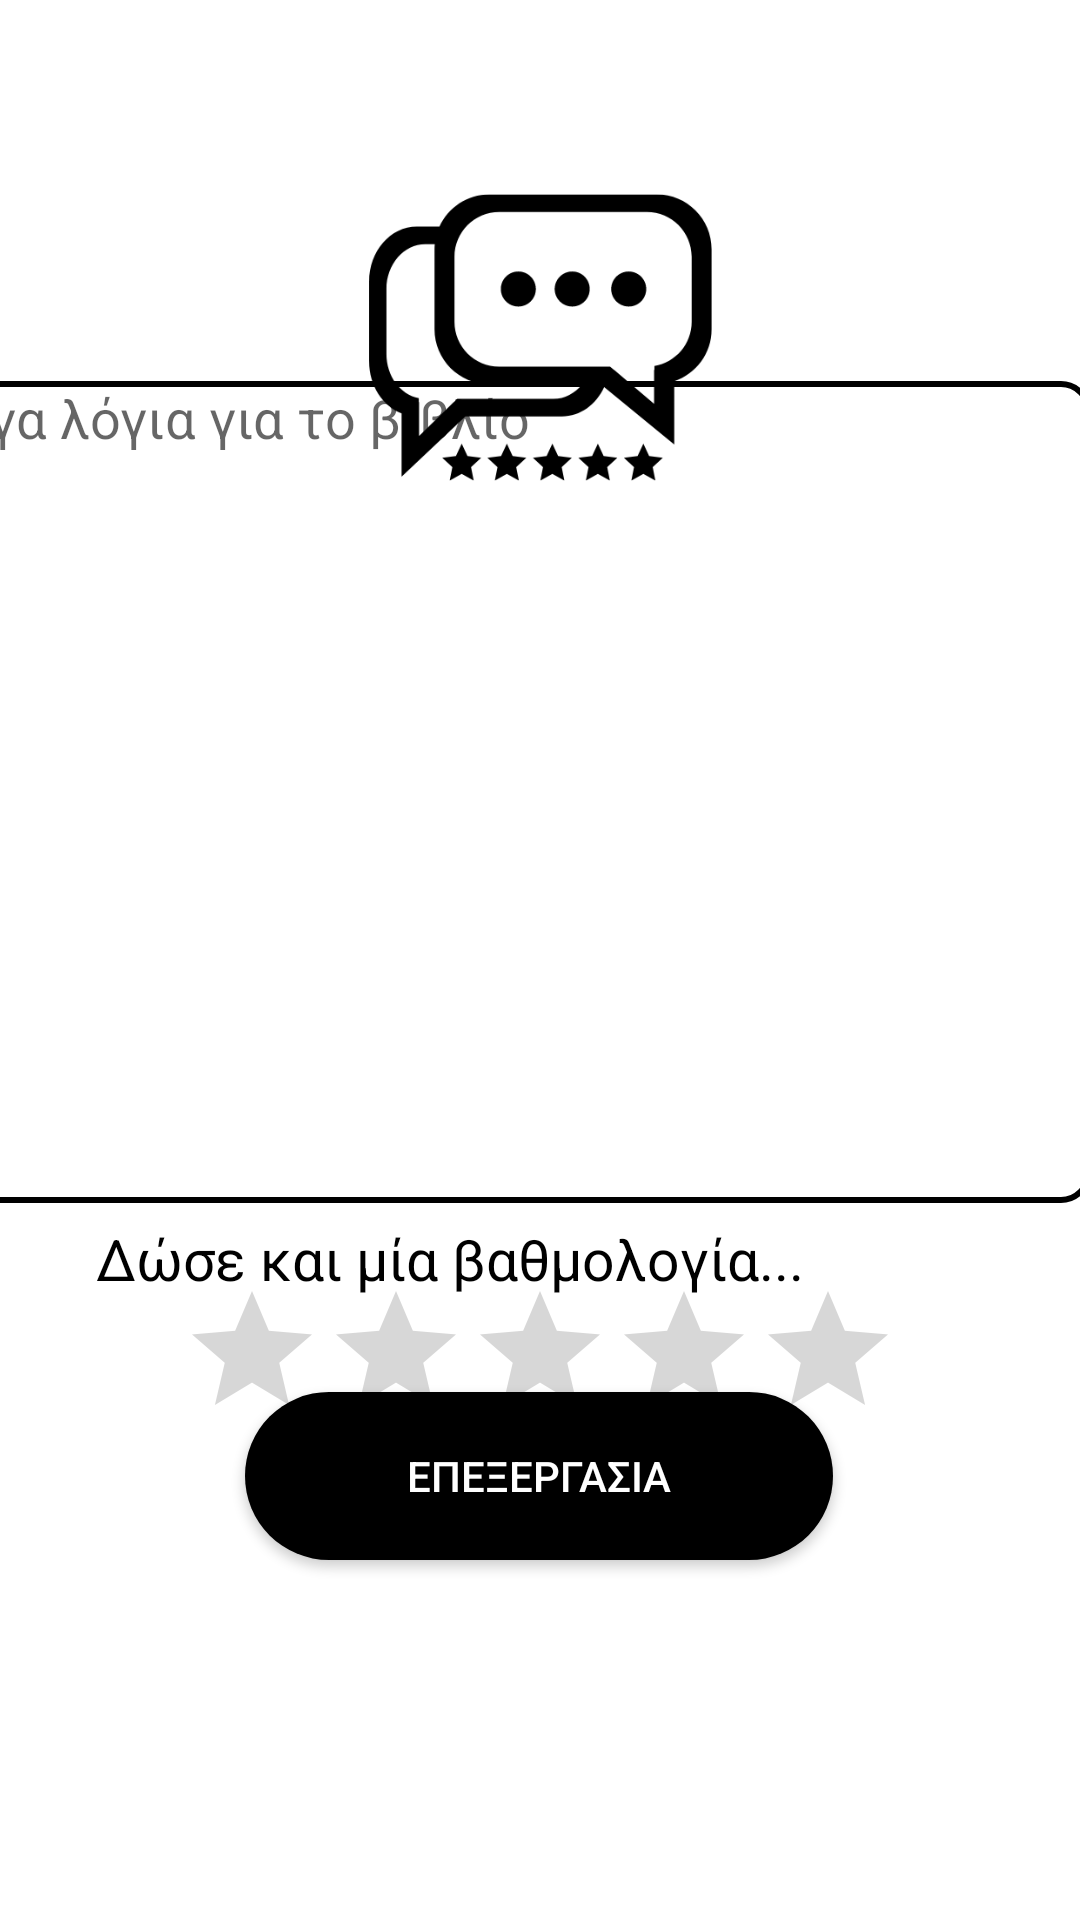

Android layout source for this screen:
<!-- AndroidManifest.xml: application theme Theme.ReadEase3 -->
<!-- res/layout/activity_new_review.xml -->
<?xml version="1.0" encoding="utf-8"?>
<androidx.constraintlayout.widget.ConstraintLayout xmlns:android="http://schemas.android.com/apk/res/android"
    xmlns:app="http://schemas.android.com/apk/res-auto"
    xmlns:tools="http://schemas.android.com/tools"
    android:id="@+id/main"
    android:layout_width="match_parent"
    android:layout_height="match_parent"
    tools:context=".new_review">


    <EditText
        android:id="@+id/editText"
        android:layout_width="385dp"
        android:layout_height="274dp"
        android:layout_marginTop="-380dp"
        android:layout_marginEnd="10dp"
        android:background="@drawable/edittext_border"
        android:gravity="top|start"
        android:hint="Λίγα λόγια για το βιβλίο"
        android:inputType="text"
        app:layout_constraintBottom_toBottomOf="parent"
        app:layout_constraintEnd_toEndOf="parent"
        app:layout_constraintHorizontal_bias="0.625"
        app:layout_constraintStart_toStartOf="parent"
        app:layout_constraintTop_toBottomOf="@+id/imagereview"
        app:layout_constraintVertical_bias="0.574" />

    <TextView
        android:id="@+id/price"
        android:layout_width="248dp"
        android:layout_height="39dp"
        android:layout_marginStart="100dp"
        android:layout_marginTop="-50dp"
        android:layout_marginEnd="80dp"
        android:text='Δώσε και μία βαθμολογία...'
        android:textColor="@color/black"
        android:textSize="19sp"
        app:layout_constraintBottom_toBottomOf="parent"
        app:layout_constraintEnd_toEndOf="parent"
        app:layout_constraintHorizontal_bias="1.0"
        app:layout_constraintStart_toStartOf="parent"
        app:layout_constraintTop_toBottomOf="@+id/editText"
        app:layout_constraintVertical_bias="0.221" />

    <ImageView
        android:id="@+id/imagereview"
        android:layout_width="165dp"
        android:layout_height="145dp"
        android:layout_centerHorizontal="true"
        android:layout_centerVertical="true"
        android:layout_gravity="center"
        android:src="@drawable/review"
        app:layout_constraintBottom_toBottomOf="parent"
        app:layout_constraintEnd_toEndOf="parent"
        app:layout_constraintStart_toStartOf="parent"
        app:layout_constraintTop_toTopOf="parent"
        app:layout_constraintVertical_bias="0.081" />


    <Button
        android:id="@+id/button9"
        android:layout_width="196dp"
        android:layout_height="56dp"
        android:layout_marginBottom="120dp"
        android:background="@drawable/black_button"
        android:text="ΕΠΕΞΕΡΓΑΣΙΑ"
        android:textColor="#FFFFFF"
        app:layout_constraintBottom_toBottomOf="parent"
        app:layout_constraintEnd_toEndOf="parent"
        app:layout_constraintHorizontal_bias="0.497"
        app:layout_constraintStart_toStartOf="parent"
        app:layout_constraintTop_toBottomOf="@+id/editText"
        app:layout_constraintVertical_bias="1.0"
        tools:ignore="MissingConstraints" />

    <RatingBar
        android:id="@+id/ratingBar"
        android:layout_width="wrap_content"
        android:layout_height="wrap_content"
        app:layout_constraintBottom_toTopOf="@+id/button9"
        app:layout_constraintLeft_toLeftOf="parent"
        app:layout_constraintRight_toRightOf="parent"
        app:layout_constraintTop_toBottomOf="@+id/price"
        tools:layout_constraintLeft_creator="1"
        tools:layout_constraintRight_creator="1"
        tools:layout_constraintTop_creator="1" />

    <TextView
        android:id="@+id/textView2"
        android:layout_width="wrap_content"
        android:layout_height="wrap_content"
        android:textSize="19sp"
        android:textAlignment="center"
        android:text="Έχεις διαβάσει το βιβλίο; Μοιράσου τη γνώμη σου με τα υπόλοιπα μέλη!"
        app:layout_constraintBottom_toTopOf="@+id/editText"
        app:layout_constraintEnd_toEndOf="parent"
        app:layout_constraintStart_toStartOf="parent"
        app:layout_constraintTop_toBottomOf="@+id/imagereview" />


</androidx.constraintlayout.widget.ConstraintLayout>
<!-- resources referenced by this layout -->
<resources>
  <color name="black">#FF000000</color>
  <!-- drawable black_button (drawable) -->
  <?xml version="1.0" encoding="utf-8"?>
  <shape xmlns:android="http://schemas.android.com/apk/res/android">
  <solid android:color="@color/black"/>
  <corners android:topLeftRadius="60dp"
      android:topRightRadius="60dp"
      android:bottomLeftRadius="60dp"
      android:bottomRightRadius="60dp"/>
  </shape>
  <!-- drawable edittext_border (drawable) -->
  <?xml version="1.0" encoding="utf-8"?>
  <selector xmlns:android="http://schemas.android.com/apk/res/android">
      <item>
          <shape android:shape="rectangle">
              <solid android:color="#FFFFFF" /> 
              <stroke
                  android:width="2dp"
                  android:color="#000000" />
              <corners android:radius="9dp" /> 
          </shape>
      </item>
  </selector>
  <!-- drawable review: png bitmap (drawable, 14669 bytes) -->
  <style name="Theme.ReadEase3" parent="Theme.MaterialComponents.DayNight.DarkActionBar">
          
          <item name="colorPrimary">@color/purple_500</item>
          <item name="colorPrimaryVariant">@color/purple_700</item>
          <item name="colorOnPrimary">@color/white</item>
          
          <item name="colorSecondary">@color/teal_200</item>
          <item name="colorSecondaryVariant">@color/teal_700</item>
          <item name="colorOnSecondary">@color/black</item>
          
          <item name="android:statusBarColor">?attr/colorPrimaryVariant</item>
  
          
      </style>
  <color name="purple_500">#8E8E8E</color>
  <color name="purple_700">#EDEDED</color>
  <color name="white">#FFFFFFFF</color>
  <color name="teal_200">#FF03DAC5</color>
  <color name="teal_700">#ff00897b</color>
</resources>
